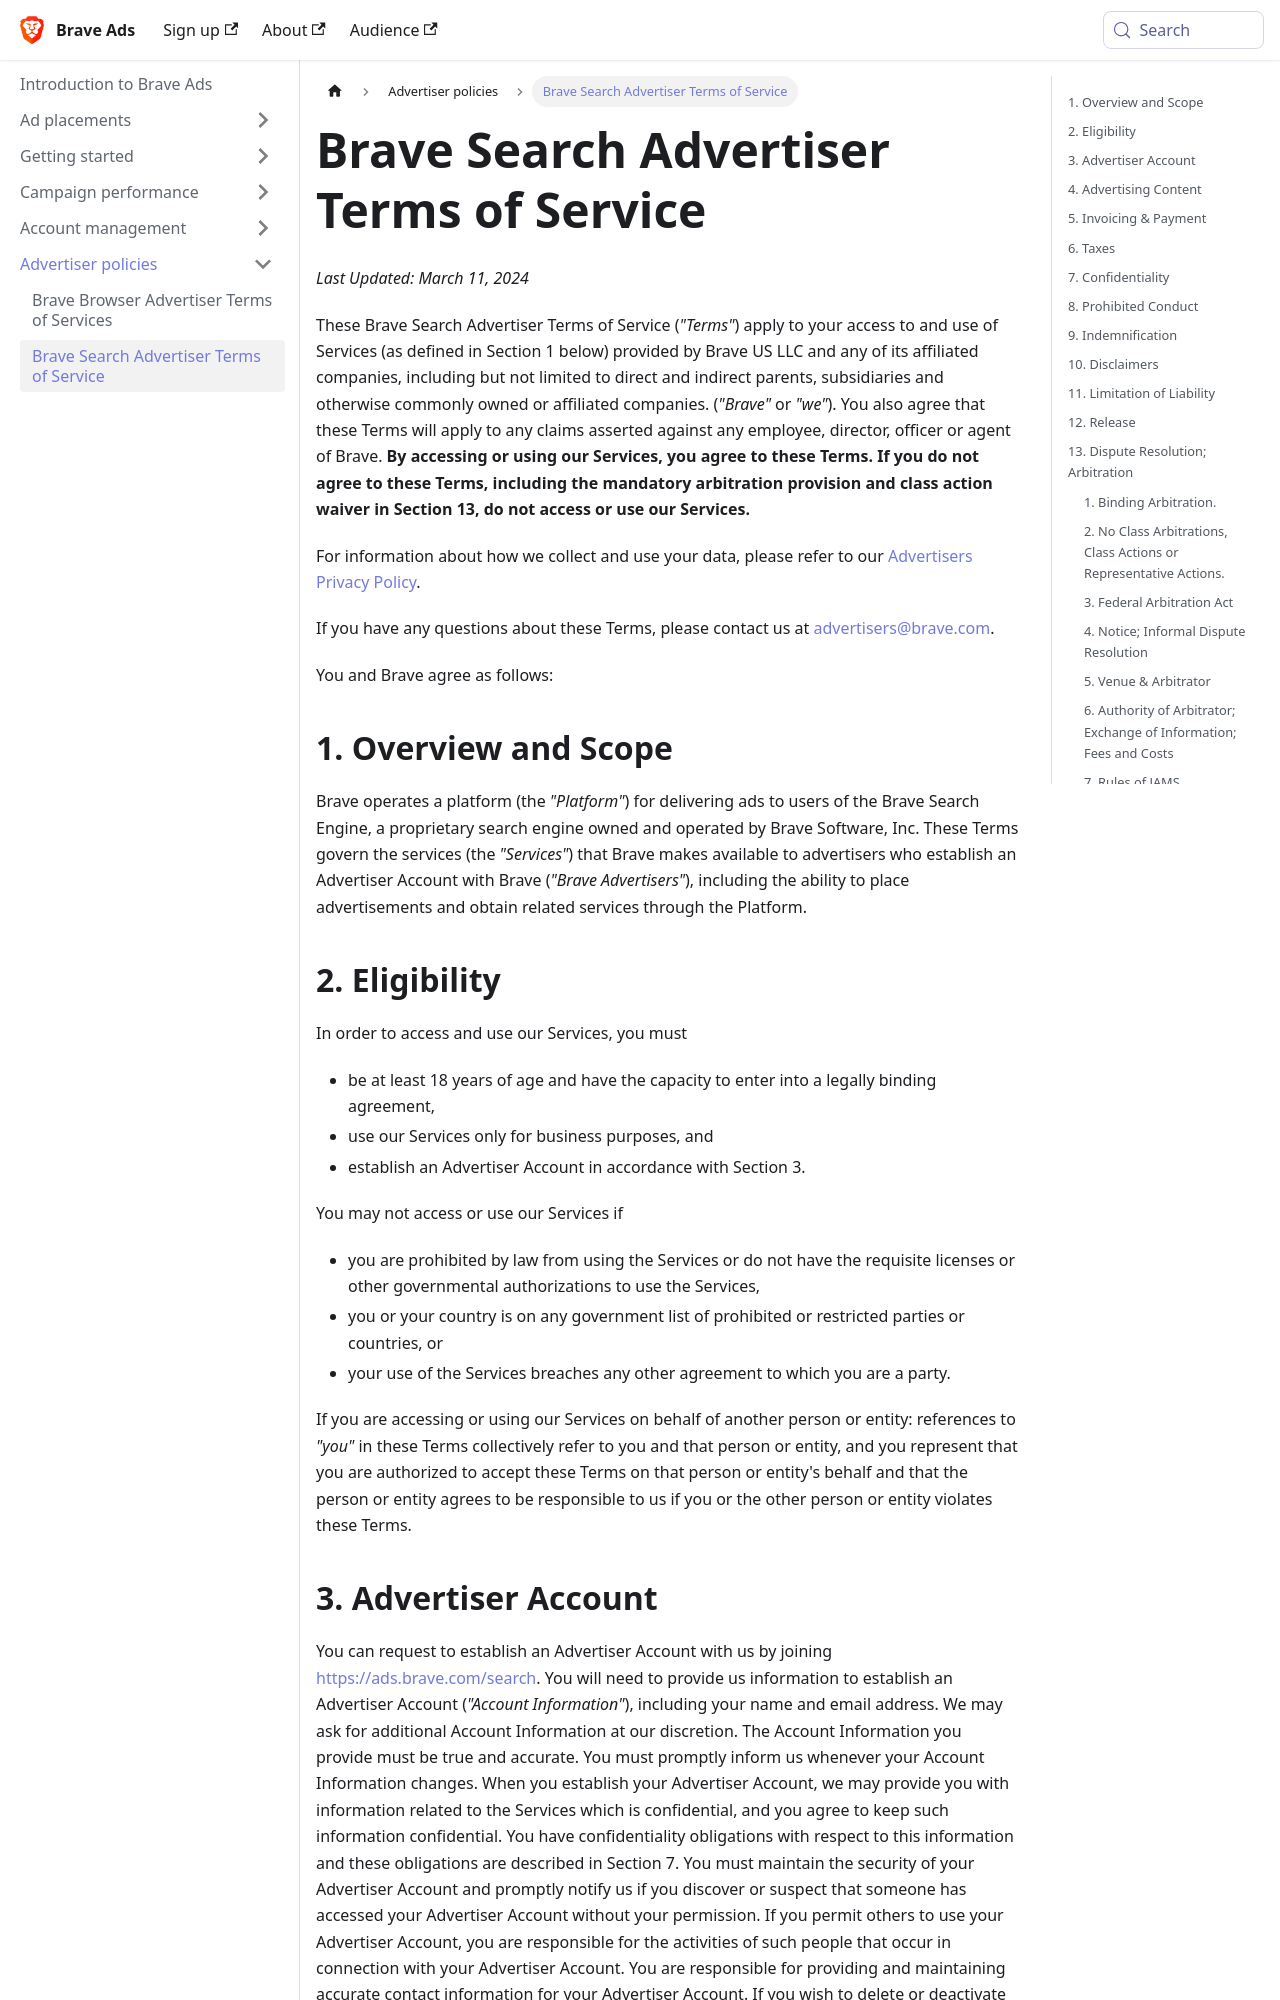

repository: brave/brave-ads-docs · page: advertiser-policies/search-policies/index.html · generator: docusaurus

---
sidebar_position: 2
---

# Brave Search Advertiser Terms of Service

*Last Updated: March 11, 2024*

These Brave Search Advertiser Terms of Service (*"Terms"*) apply to your access to and use of Services (as defined in Section 1 below) provided by Brave US LLC and any of its affiliated companies, including but not limited to direct and indirect parents, subsidiaries and otherwise commonly owned or affiliated companies.  (*"Brave"* or *"we"*). You also agree that these Terms will apply to any claims asserted against any employee, director, officer or agent of Brave. **By accessing or using our Services, you agree to these Terms. If you do not agree to these Terms, including the mandatory arbitration provision and class action waiver in Section 13, do not access or use our Services.**

For information about how we collect and use your data, please refer to our [Advertisers Privacy Policy](https://brave.com/privacy/advertiser/).

If you have any questions about these Terms, please contact us at advertisers@brave.com.

You and Brave agree as follows:

## 1. Overview and Scope
Brave operates a platform (the *"Platform"*) for delivering ads to users of the Brave Search Engine, a proprietary search engine owned and operated by Brave Software, Inc.
These Terms govern the services (the *"Services"*) that Brave makes available to advertisers who establish an Advertiser Account with Brave (*"Brave Advertisers"*), including the ability to place advertisements and obtain related services through the Platform.

## 2. Eligibility
In order to access and use our Services, you must

- be at least 18 years of age and have the capacity to enter into a legally binding agreement,
- use our Services only for business purposes, and
- establish an Advertiser Account in accordance with Section 3. 

You may not access or use our Services if
- you are prohibited by law from using the Services or do not have the requisite licenses or other governmental authorizations to use the Services,
- you or your country is on any government list of prohibited or restricted parties or countries, or
- your use of the Services breaches any other agreement to which you are a party. 

If you are accessing or using our Services on behalf of another person or entity: references to *"you"* in these Terms collectively refer to you and that person or entity, and you represent that you are authorized to accept these Terms on that person or entity's behalf and that the person or entity agrees to be responsible to us if you or the other person or entity violates these Terms.

## 3. Advertiser Account
You can request to establish an Advertiser Account with us by joining https://ads.brave.com/search. You will need to provide us information to establish an Advertiser Account (*"Account Information"*), including your name and email address. We may ask for additional Account Information at our discretion. The Account Information you provide must be true and accurate. You must promptly inform us whenever your Account Information changes.
When you establish your Advertiser Account, we may provide you with information related to the Services which is confidential, and you agree to keep such information confidential. You have confidentiality obligations with respect to this information and these obligations are described in Section 7.
You must maintain the security of your Advertiser Account and promptly notify us if you discover or suspect that someone has accessed your Advertiser Account without your permission. If you permit others to use your Advertiser Account, you are responsible for the activities of such people that occur in connection with your Advertiser Account. You are responsible for providing and maintaining accurate contact information for your Advertiser Account.
If you wish to delete or deactivate your Advertiser Account, you may do so according to Section 16, but note that we may retain certain information as permitted by law, regulation or court order.
